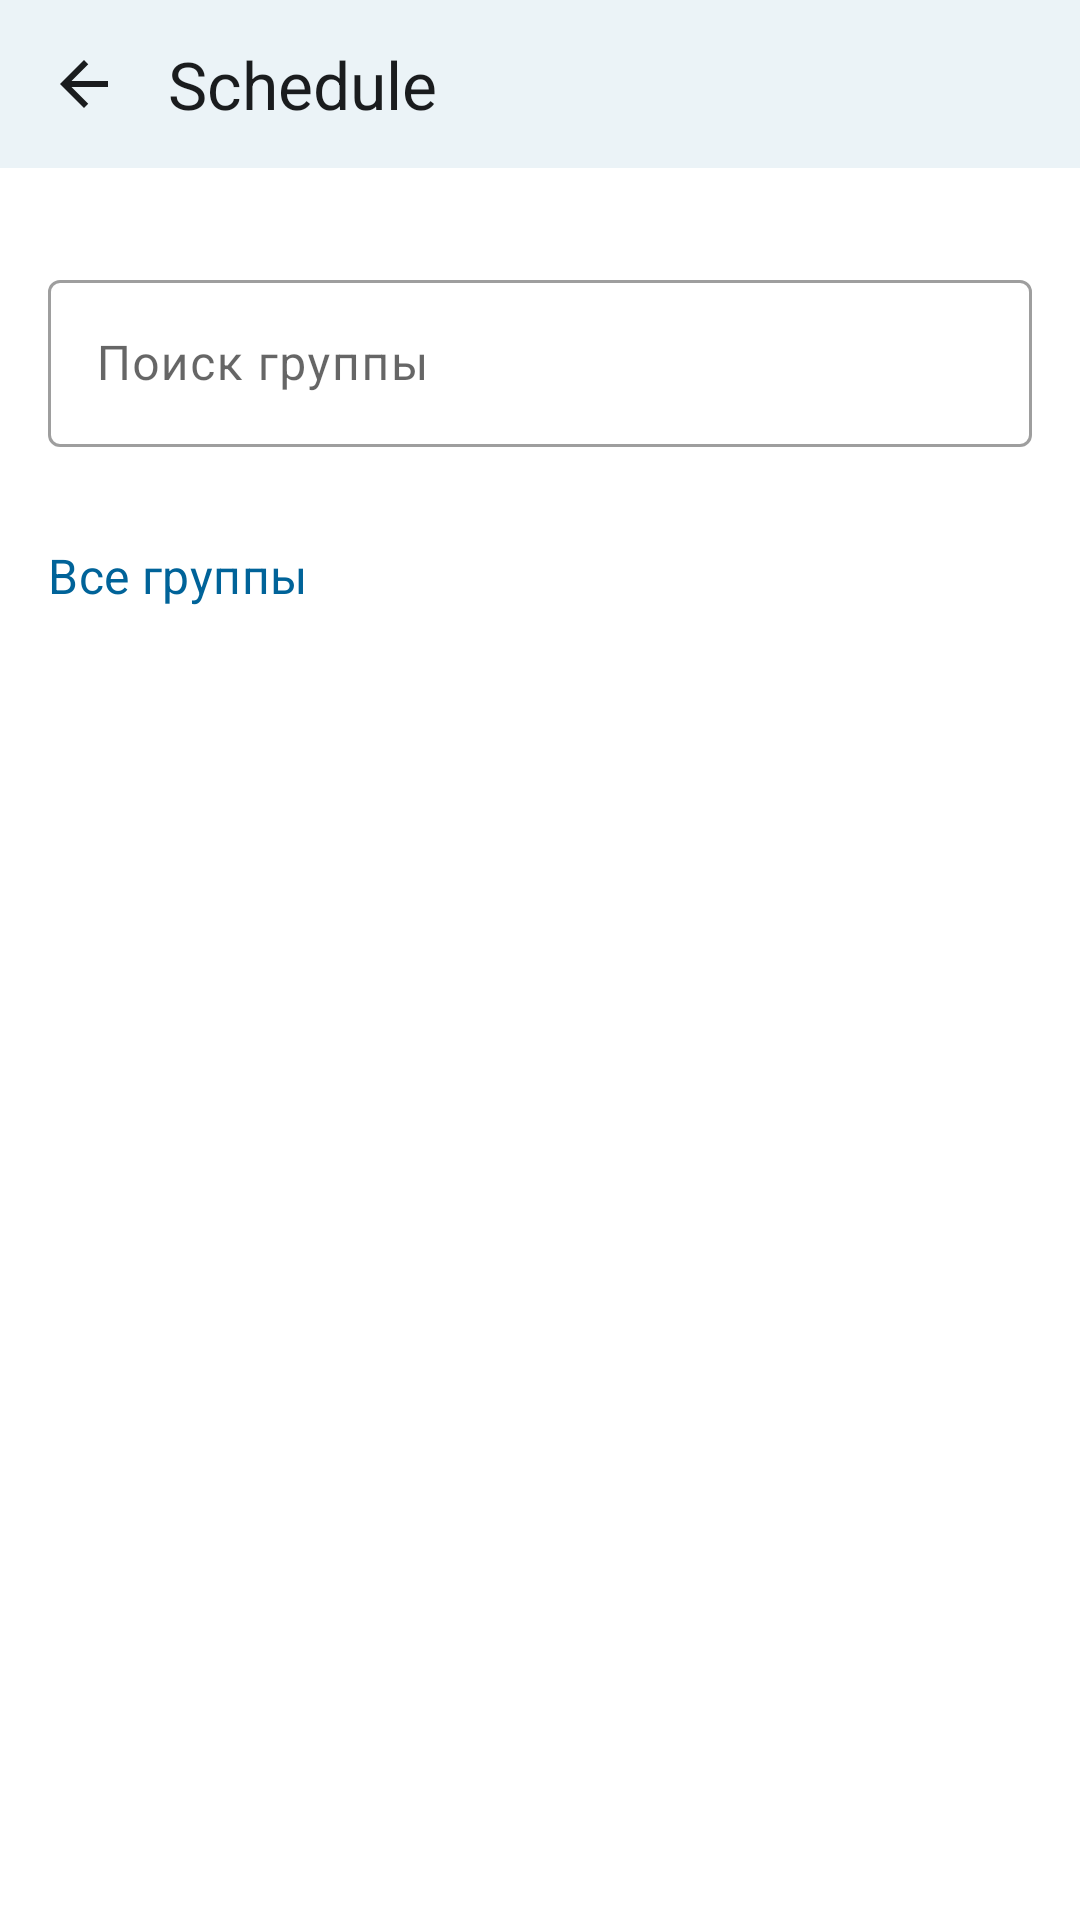

The Android layout XML behind this screen, and the referenced resources:
<!-- AndroidManifest.xml: application theme AppTheme -->
<!-- res/layout/fragment_schedule_choose_group.xml -->
<?xml version="1.0" encoding="utf-8"?>
<com.google.android.material.circularreveal.CircularRevealLinearLayout xmlns:android="http://schemas.android.com/apk/res/android"
    xmlns:tools="http://schemas.android.com/tools"
    android:layout_width="match_parent"
    android:layout_height="match_parent"
    xmlns:app="http://schemas.android.com/apk/res-auto"
    tools:context=".screens.scheduleChooseGroup.ScheduleChooseGroupFragment"
    android:orientation="vertical">

    <com.google.android.material.appbar.MaterialToolbar
        android:id="@+id/mainToolBar"
        android:layout_width="match_parent"
        android:layout_height="wrap_content"
        android:background="#14006399"
        app:layout_constraintEnd_toEndOf="parent"
        app:layout_constraintStart_toStartOf="parent"
        app:layout_constraintTop_toTopOf="parent">

        <com.google.android.material.imageview.ShapeableImageView
            android:id="@+id/ib_toolbarGoBack"
            android:layout_width="wrap_content"
            android:layout_height="wrap_content"
            android:layout_gravity="left"
            android:layout_marginEnd="16dp"
            android:src="@drawable/ic_toolbar_go_back_arrow" />

        <com.google.android.material.textview.MaterialTextView
            style="@style/TitleLarge"
            android:layout_width="wrap_content"
            android:layout_height="match_parent"
            android:text="@string/main_menu_button_schedule" />
    </com.google.android.material.appbar.MaterialToolbar>

    <com.google.android.material.textfield.TextInputLayout
        android:id="@+id/ti_searchGroup"
        style="@style/Widget.MaterialComponents.TextInputLayout.OutlinedBox"
        android:layout_width="match_parent"
        android:layout_height="wrap_content"
        android:layout_marginTop="32dp"
        android:layout_marginStart="16dp"
        android:layout_marginEnd="16dp"
        android:layout_marginBottom="32dp"
        >

        <com.google.android.material.textfield.TextInputEditText
            android:id="@+id/et_groupSearch"
            style="@style/Widget.Material3.TextInputEditText.OutlinedBox"
            android:textAppearance="@style/BodyLarge"
            android:layout_width="match_parent"
            android:layout_height="wrap_content"
            android:hint="@string/ti_searchgrouptext"
            app:endIconMode="clear_text" />
    </com.google.android.material.textfield.TextInputLayout>

    <com.google.android.material.circularreveal.CircularRevealLinearLayout
        android:id="@+id/scheduleChooseGroupContentContainer"
        android:layout_width="match_parent"
        android:layout_height="wrap_content"
        android:orientation="vertical">

        <com.google.android.material.textview.MaterialTextView
            android:id="@+id/tv_selectGroupAllGroups"
            style="@style/TitleMedium"
            android:layout_width="match_parent"
            android:layout_height="wrap_content"
            android:layout_marginStart="16dp"
            android:layout_marginEnd="16dp"
            android:text="Все группы"
            android:textColor="@color/m3_sys_light_primary" />

        <ScrollView
            android:layout_width="match_parent"
            android:layout_height="wrap_content"
            >
        <com.google.android.material.chip.ChipGroup
            android:id="@+id/scheduleChooseGroupChipGroup"
            style="@style/Widget.Material3.Chip.Suggestion.Elevated"
            android:layout_width="match_parent"
            android:layout_height="wrap_content"
            android:layout_marginStart="16dp"

            android:layout_marginTop="12dp"
            android:layout_marginEnd="16dp"
            android:clipChildren="false"
            android:paddingBottom="24dp"
            app:chipSpacingHorizontal="16dp" />
        </ScrollView>

    </com.google.android.material.circularreveal.CircularRevealLinearLayout>


</com.google.android.material.circularreveal.CircularRevealLinearLayout>
<!-- resources referenced by this layout -->
<resources>
  <color name="m3_sys_light_primary">#006399</color>
  <!-- drawable ic_toolbar_go_back_arrow (drawable) -->
  <vector xmlns:android="http://schemas.android.com/apk/res/android"
      android:width="24dp"
      android:height="24dp"
      android:viewportWidth="24"
      android:viewportHeight="24">
    <path
        android:pathData="M20,11H7.83L13.42,5.41L12,4L4,12L12,20L13.41,18.59L7.83,13H20V11Z"
        android:fillColor="#1A1C1E"/>
  </vector>
  <string name="main_menu_button_schedule">Schedule</string>
  <string name="ti_searchgrouptext">Поиск группы</string>
  <style name="BodyLarge" parent="TextAppearance.Material3.BodyLarge">
          <item name="fontFamily">@font/roboto</item>
          <item name="android:textColor">@color/md_theme_light_onSurface</item>
      </style>
  <style name="TitleLarge" parent="TextAppearance.Material3.TitleLarge">
          <item name="fontFamily">@font/roboto_medium</item>
          <item name="android:textColor">@color/md_theme_light_onSurface</item>
      </style>
  <style name="TitleMedium" parent="TextAppearance.Material3.TitleMedium">
          <item name="fontFamily">@font/roboto_medium</item>
          <item name="android:textColor">@color/md_theme_light_onSurface</item>
      </style>
  <color name="md_theme_light_onSurface">#1A1C1E</color>
  <color name="colorPrimary">#3F51B5</color>
  <color name="colorPrimaryDark">#14006399</color>
  <color name="colorAccent">#00BCD4</color>
  <style name="Widget.App.BottomNavigationView" parent="Widget.MaterialComponents.BottomNavigationView.Colored">
          <item name="materialThemeOverlay">@style/ThemeOverlay.App.BottomNavigationView</item>
      </style>
  <style name="Widget.MyApp.Chip" parent="Widget.Material3.Chip.Suggestion.Elevated">
          <item name="android:textAppearance">@style/LabelLarge</item>
          <item name="chipStrokeColor">@color/m3_sys_light_outline</item>
          <item name="android:textColor">@color/md_theme_light_onSurfaceVariant</item>
      </style>
  <style name="ThemeOverlay.App.BottomNavigationView" parent="">
          <item name="colorPrimary">@color/navBarsBackgroundColors</item>
          <item name="colorOnPrimary">@color/paragraphTextColor</item>
          <item name="android:textSize">12sp</item>
          <item name="fontFamily">@font/roboto</item>
      </style>
  <style name="LabelLarge" parent="TextAppearance.Material3.LabelLarge">
          <item name="fontFamily">@font/roboto_medium</item>
          <item name="android:textColor">@color/md_theme_light_onSurface</item>
      </style>
  <color name="m3_sys_light_outline">#72787F</color>
  <color name="md_theme_light_onSurfaceVariant">#49454F</color>
  <color name="navBarsBackgroundColors">#14006399</color>
  <color name="paragraphTextColor">#41474D</color>
</resources>
